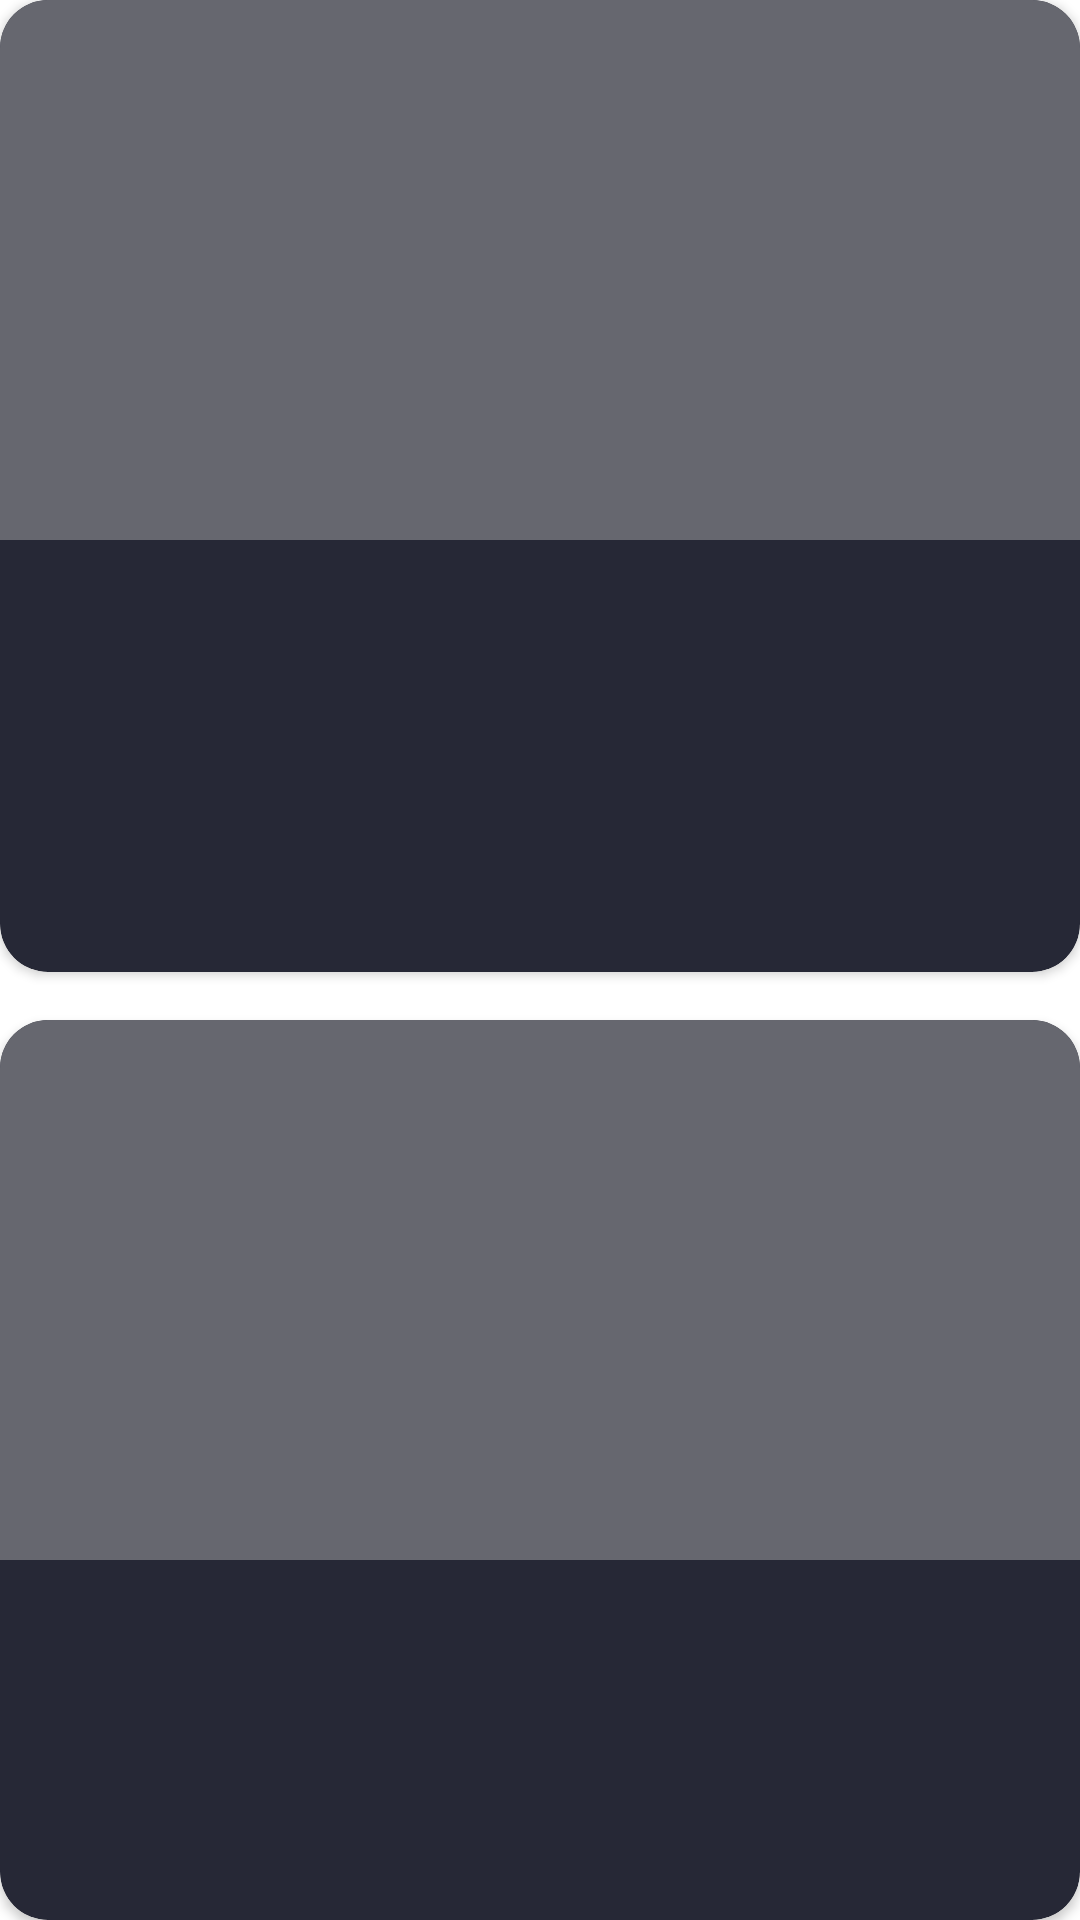

Write the Android layout XML for this screen, with the resource values it uses.
<!-- AndroidManifest.xml: application theme Theme.MovieTest -->
<!-- res/layout/shimmer_movies_placeholder.xml -->
<?xml version="1.0" encoding="utf-8"?>
<LinearLayout xmlns:android="http://schemas.android.com/apk/res/android"
    xmlns:app="http://schemas.android.com/apk/res-auto"
    android:layout_width="match_parent"
    android:layout_height="wrap_content"
    android:orientation="vertical">

    <androidx.cardview.widget.CardView
        android:layout_width="match_parent"
        android:layout_height="wrap_content"
        android:backgroundTint="@color/card_view_background"
        app:cardCornerRadius="@dimen/app_margin">

        <androidx.constraintlayout.widget.ConstraintLayout
            android:layout_width="match_parent"
            android:layout_height="match_parent">


            <View
                android:id="@+id/movie_poster_view"
                android:layout_width="match_parent"
                android:layout_height="180dp"
                android:background="@drawable/top_radius"
                app:layout_constraintEnd_toEndOf="parent"
                app:layout_constraintStart_toStartOf="parent"
                app:layout_constraintTop_toTopOf="parent" />

            <View
                android:id="@+id/movie_name_view"
                android:layout_width="220dp"
                android:layout_height="22dp"
                android:layout_marginStart="@dimen/app_margin"
                android:layout_marginTop="@dimen/half_app_margin"
                android:layout_marginEnd="@dimen/app_margin"
                android:background="@drawable/full_radius"
                app:layout_constraintStart_toStartOf="parent"
                app:layout_constraintTop_toBottomOf="@id/movie_poster_view" />

            <View
                android:layout_width="match_parent"
                android:layout_height="90dp"
                android:layout_marginStart="@dimen/app_margin"
                android:layout_marginTop="@dimen/half_app_margin"
                android:layout_marginEnd="@dimen/app_margin"
                android:layout_marginBottom="@dimen/app_margin"
                android:background="@drawable/full_radius"
                app:layout_constraintBottom_toBottomOf="parent"
                app:layout_constraintEnd_toEndOf="parent"
                app:layout_constraintStart_toStartOf="parent"
                app:layout_constraintTop_toBottomOf="@id/movie_name_view" />

        </androidx.constraintlayout.widget.ConstraintLayout>


    </androidx.cardview.widget.CardView>

    <androidx.cardview.widget.CardView
        android:layout_width="match_parent"
        android:layout_height="wrap_content"
        android:layout_marginTop="@dimen/app_margin"
        android:backgroundTint="@color/card_view_background"
        app:cardCornerRadius="@dimen/app_margin">

        <androidx.constraintlayout.widget.ConstraintLayout
            android:layout_width="match_parent"
            android:layout_height="match_parent">


            <View
                android:id="@+id/movie_poster_view_two"
                android:layout_width="match_parent"
                android:layout_height="180dp"
                android:background="@drawable/top_radius"
                app:layout_constraintEnd_toEndOf="parent"
                app:layout_constraintStart_toStartOf="parent"
                app:layout_constraintTop_toTopOf="parent" />

            <View
                android:id="@+id/movie_name_view_two"
                android:layout_width="280dp"
                android:layout_height="22dp"
                android:layout_marginStart="@dimen/app_margin"
                android:layout_marginTop="@dimen/half_app_margin"
                android:layout_marginEnd="@dimen/app_margin"
                android:background="@drawable/full_radius"
                app:layout_constraintStart_toStartOf="parent"
                app:layout_constraintTop_toBottomOf="@id/movie_poster_view_two" />

            <View
                android:layout_width="match_parent"
                android:layout_height="120dp"
                android:layout_marginStart="@dimen/app_margin"
                android:layout_marginTop="@dimen/half_app_margin"
                android:layout_marginEnd="@dimen/app_margin"
                android:layout_marginBottom="@dimen/app_margin"
                android:background="@drawable/full_radius"
                app:layout_constraintBottom_toBottomOf="parent"
                app:layout_constraintEnd_toEndOf="parent"
                app:layout_constraintStart_toStartOf="parent"
                app:layout_constraintTop_toBottomOf="@id/movie_name_view_two" />

        </androidx.constraintlayout.widget.ConstraintLayout>


    </androidx.cardview.widget.CardView>

    <View
        android:layout_marginTop="@dimen/app_margin"
        android:layout_width="match_parent"
        android:layout_height="180dp"
        android:background="@drawable/top_radius"
        app:layout_constraintEnd_toEndOf="parent"
        app:layout_constraintStart_toStartOf="parent"
        app:layout_constraintTop_toTopOf="parent" />

</LinearLayout>
<!-- resources referenced by this layout -->
<resources>
  <color name="card_view_background">#262836</color>
  <dimen name="app_margin">16dp</dimen>
  <dimen name="half_app_margin">8dp</dimen>
  <!-- drawable top_radius (drawable) -->
  <?xml version="1.0" encoding="UTF-8"?>
  <shape xmlns:android="http://schemas.android.com/apk/res/android">
      <solid android:color="@color/gray"/>
      <stroke android:width="1dp" android:color="@color/gray" />
      <corners android:topLeftRadius="10dp" android:topRightRadius="10dp"/>
      <padding android:left="0dp" android:top="0dp" android:right="0dp" android:bottom="0dp" />
  </shape>
  <style name="Theme.MovieTest" parent="Theme.MaterialComponents.DayNight.NoActionBar">
          
          <item name="colorPrimary">@color/purple_500</item>
          <item name="colorPrimaryVariant">@color/purple_700</item>
          <item name="colorOnPrimary">@color/white</item>
          
          <item name="colorSecondary">@color/teal_200</item>
          <item name="colorSecondaryVariant">@color/teal_700</item>
          <item name="colorOnSecondary">@color/black</item>
          
          <item name="android:statusBarColor">@color/main_background</item>
          
      </style>
  <color name="gray">#66676F</color>
  <color name="purple_500">#FF6200EE</color>
  <color name="purple_700">#FF3700B3</color>
  <color name="white">#FFFFFFFF</color>
  <color name="teal_200">#FF03DAC5</color>
  <color name="teal_700">#FF018786</color>
  <color name="black">#FF000000</color>
  <color name="main_background">#1F1D2B</color>
</resources>
